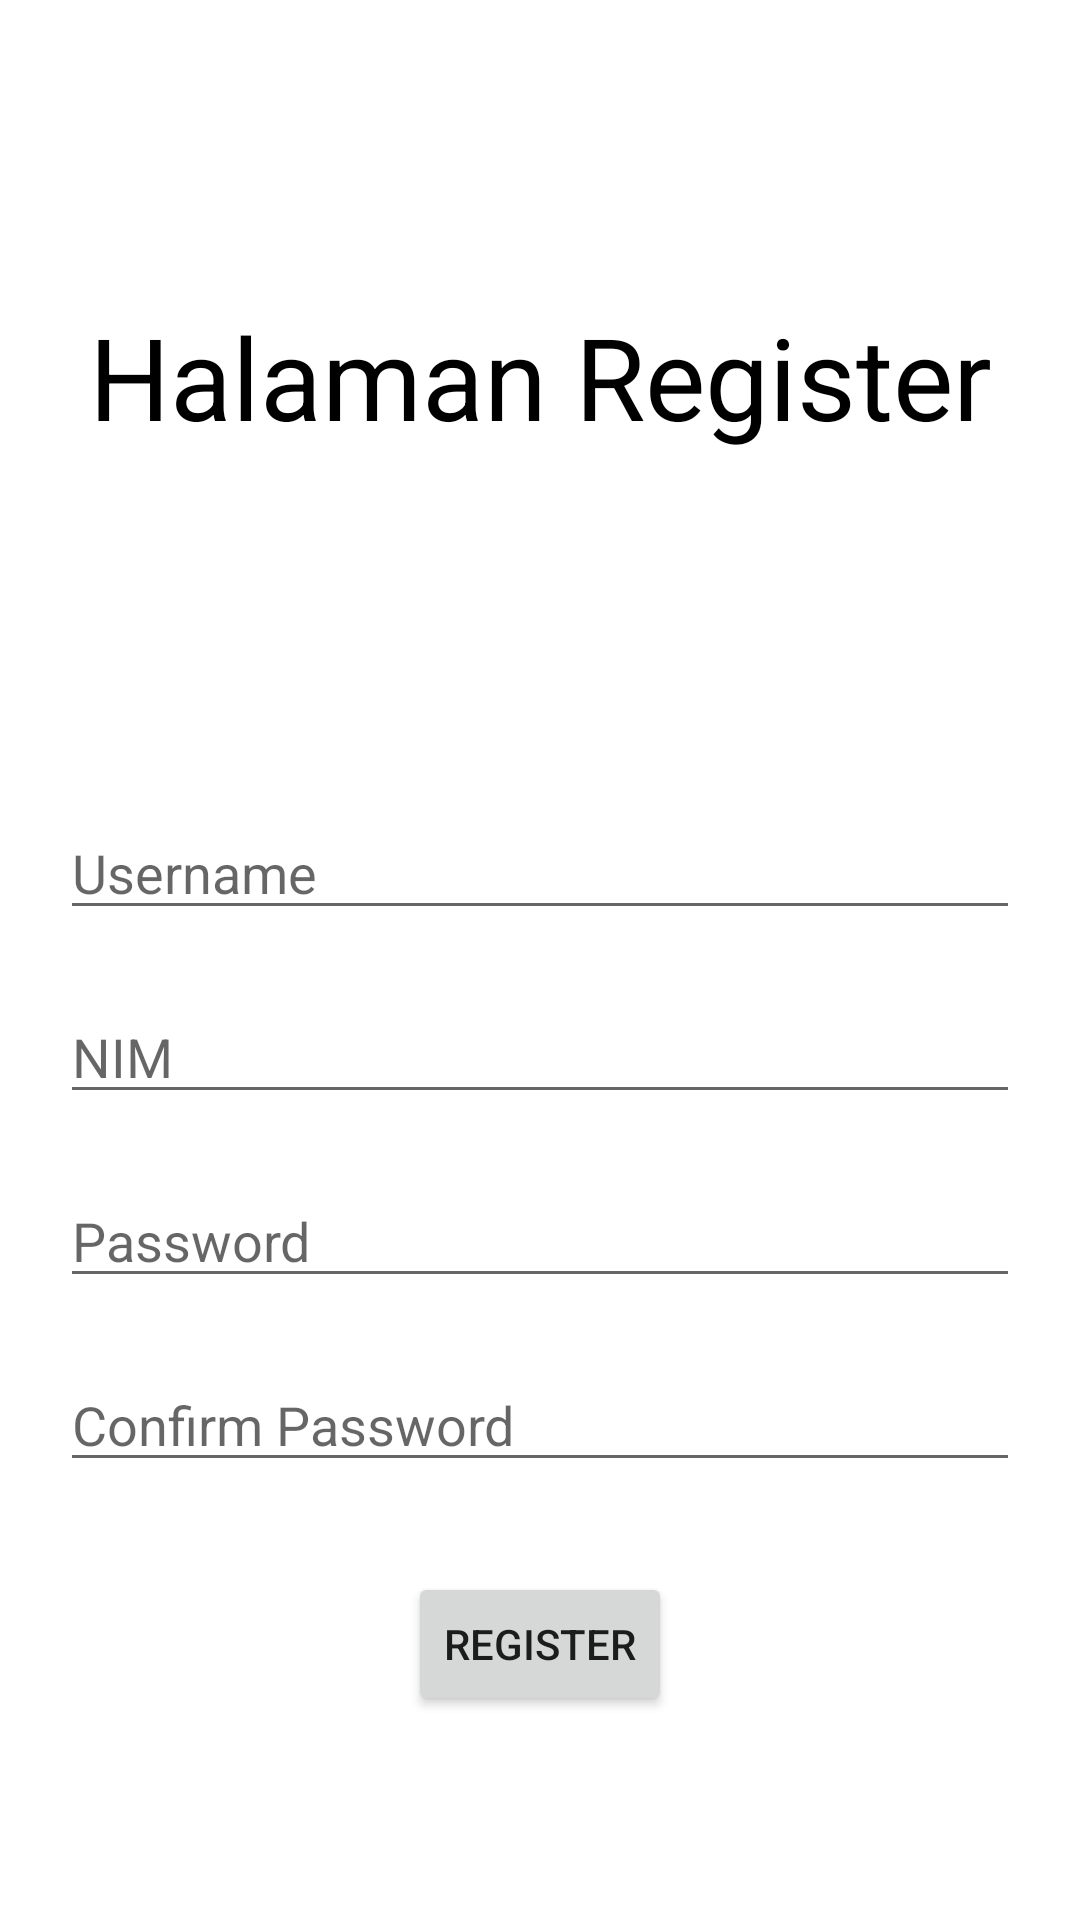

Layout XML and referenced resources for this Android screen:
<!-- AndroidManifest.xml: application theme Theme.TugasLatihanPenyimpananInternal -->
<!-- res/layout/activity_register.xml -->
<?xml version="1.0" encoding="utf-8"?>
<androidx.constraintlayout.widget.ConstraintLayout xmlns:android="http://schemas.android.com/apk/res/android"
    xmlns:app="http://schemas.android.com/apk/res-auto"
    xmlns:tools="http://schemas.android.com/tools"
    android:layout_width="match_parent"
    android:layout_height="match_parent"
    tools:context=".RegisterActivity">

    <TextView
        android:id="@+id/textView3"
        android:layout_width="wrap_content"
        android:layout_height="wrap_content"
        android:layout_marginTop="100dp"
        android:text="Halaman Register"
        android:textColor="@color/black"
        android:textSize="38dp"
        app:layout_constraintEnd_toEndOf="parent"
        app:layout_constraintStart_toStartOf="parent"
        app:layout_constraintTop_toTopOf="parent" />

    <androidx.constraintlayout.widget.Guideline
        android:id="@+id/guideline3"
        android:layout_width="wrap_content"
        android:layout_height="wrap_content"
        android:orientation="horizontal"
        app:layout_constraintGuide_percent="0.5" />

    <EditText
        android:id="@+id/register_username"
        android:layout_width="0dp"
        android:layout_height="wrap_content"
        android:layout_marginStart="20dp"
        android:layout_marginEnd="20dp"
        android:layout_marginBottom="10dp"
        android:ems="10"
        android:inputType="textPersonName"
        android:hint="Username"
        app:layout_constraintBottom_toTopOf="@+id/guideline3"
        app:layout_constraintEnd_toEndOf="parent"
        app:layout_constraintStart_toStartOf="parent" />

    <EditText
        android:id="@+id/register_password"
        android:layout_width="0dp"
        android:layout_height="wrap_content"
        android:layout_marginStart="20dp"
        android:layout_marginTop="20dp"
        android:layout_marginEnd="20dp"
        android:ems="10"
        android:hint="Password"
        android:inputType="textPassword"
        app:layout_constraintEnd_toEndOf="parent"
        app:layout_constraintHorizontal_bias="0.0"
        app:layout_constraintStart_toStartOf="parent"
        app:layout_constraintTop_toBottomOf="@+id/register_nim" />

    <EditText
        android:id="@+id/register_confirm_password"
        android:layout_width="0dp"
        android:layout_height="wrap_content"
        android:layout_marginStart="20dp"
        android:hint="Confirm Password"
        android:layout_marginTop="20dp"
        android:layout_marginEnd="20dp"
        android:ems="10"
        android:inputType="textPassword"
        app:layout_constraintEnd_toEndOf="parent"
        app:layout_constraintStart_toStartOf="parent"
        app:layout_constraintTop_toBottomOf="@+id/register_password" />

    <Button
        android:id="@+id/register_button"
        android:layout_width="wrap_content"
        android:layout_height="wrap_content"
        android:layout_marginTop="30dp"
        android:text="Register"
        android:onClick="onRegisterButtonClickedOnRegister"
        app:layout_constraintEnd_toEndOf="@+id/register_confirm_password"
        app:layout_constraintStart_toStartOf="@+id/register_confirm_password"
        app:layout_constraintTop_toBottomOf="@+id/register_confirm_password" />

    <EditText
        android:id="@+id/register_nim"
        android:layout_width="0dp"
        android:layout_height="wrap_content"
        android:layout_marginStart="20dp"
        android:layout_marginTop="10dp"
        android:layout_marginEnd="20dp"
        android:ems="10"
        android:inputType="number"
        android:hint="NIM"
        app:layout_constraintEnd_toEndOf="parent"
        app:layout_constraintStart_toStartOf="parent"
        app:layout_constraintTop_toTopOf="@+id/guideline3" />
</androidx.constraintlayout.widget.ConstraintLayout>
<!-- resources referenced by this layout -->
<resources>
  <style name="Theme.TugasLatihanPenyimpananInternal" parent="Theme.MaterialComponents.DayNight.DarkActionBar">
          
          <item name="colorPrimary">@color/purple_500</item>
          <item name="colorPrimaryVariant">@color/purple_700</item>
          <item name="colorOnPrimary">@color/white</item>
          
          <item name="colorSecondary">@color/teal_200</item>
          <item name="colorSecondaryVariant">@color/teal_700</item>
          <item name="colorOnSecondary">@color/black</item>
          
          <item name="android:statusBarColor">?attr/colorPrimaryVariant</item>
          
      </style>
  <!-- not gathered from this repository: default colours our renderer supplied (Android Studio template values) -->
  <color name="purple_500">#FF6200EE</color>
  <color name="purple_700">#FF3700B3</color>
  <color name="teal_200">#FF03DAC5</color>
  <color name="teal_700">#FF018786</color>
  <color name="black">#FF000000</color>
  <color name="white">#FFFFFFFF</color>
</resources>
